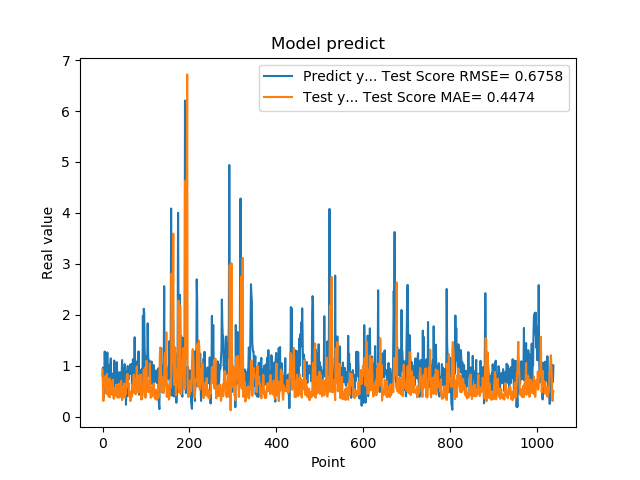

The data file committed next to this chart (first rows):
7.976629734039306641e-01, 9.216250837463042522e-01
9.608020186424257592e-01, 4.776889575349547168e-01
3.470349907875061035e-01, 3.057237082692616514e-01
9.546210169792177513e-01, 6.170754591430935854e-01
5.251880288124084473e-01, 5.762603593350529296e-01
1.275226235389709695e+00, 7.395855751868563033e-01
8.723750114440917969e-01, 7.909193865751805719e-01
7.321749925613403320e-01, 5.740218984417877479e-01
7.640249729156494141e-01, 5.854398046298083802e-01
4.752210080623626154e-01, 4.429665745027421830e-01
7.414129972457885742e-01, 8.373362786566482807e-01
1.258002042770385520e+00, 5.201309305442257669e-01
7.274609804153442383e-01, 6.168444249338411733e-01
7.892770171165466309e-01, 6.272020228193088132e-01
6.914690136909484863e-01, 3.939879617490942842e-01
7.093830108642578125e-01, 5.133165152275783738e-01
1.014547944068908691e+00, 7.472331833325931427e-01
4.182830154895783026e-01, 3.782316170598689076e-01
1.002280950546264648e+00, 5.935196754772520400e-01
1.143296003341674805e+00, 5.008916768847589962e-01
6.746559739112854004e-01, 5.852850940027850557e-01
6.009536385536193848e-01, 6.905918548607639096e-01
6.538079977035522461e-01, 4.265047727311331860e-01
7.814120054244995117e-01, 6.553332020977645778e-01
8.469259738922119141e-01, 7.223456448383666073e-01
6.482390165328979492e-01, 3.765603331464603687e-01
5.623700022697448730e-01, 3.464124504983570052e-01
1.099647998809814453e+00, 3.903728989817843997e-01
9.541710019111632191e-01, 5.100651301512216795e-01
6.694499850273132324e-01, 5.605560856501143885e-01
6.464660167694091797e-01, 4.377961061815259791e-01
8.223180174827575684e-01, 4.132006781630241377e-01
8.300920128822326660e-01, 6.250288493565776538e-01
1.067314028739929199e+00, 4.897178236617175662e-01
6.827279925346374512e-01, 3.700139681111460077e-01
6.464239954948425293e-01, 3.775962842172161382e-01
6.881093978881835938e-01, 4.315773033671263526e-01
6.500350236892700195e-01, 4.994435920293786024e-01
8.693690299987792969e-01, 6.465169335203723167e-01
4.518609941005706787e-01, 3.711952826747764722e-01
4.952389895915984552e-01, 5.244165705955103896e-01
6.850870251655578613e-01, 5.881701966432140161e-01
8.653740286827087402e-01, 6.288720461534963446e-01
7.400469779968261719e-01, 7.015255383599210415e-01
8.204330205917358398e-01, 4.898543309315642746e-01
1.108605027198791504e+00, 3.225276800274549105e-01
4.751499891281127930e-01, 3.702231156265283207e-01
9.457899928092955433e-01, 5.767425792886574643e-01
7.877500057220458984e-01, 4.612312600549924868e-01
9.367713332176208496e-01, 5.816067705272818245e-01
6.470239758491516113e-01, 6.501017028892104310e-01
1.029777050018310325e+00, 3.762672347970195119e-01
9.328820109367371716e-01, 4.664903448847022016e-01
7.528370022773742676e-01, 4.302137614716600722e-01
2.307340055704117099e-01, 4.723492658961236379e-01
8.772729635238647461e-01, 6.351664422432702350e-01
7.876309752464294434e-01, 7.926364109590420259e-01
3.992269933223724365e-01, 8.344298953208765246e-01
9.923512339591979980e-01, 8.348010855855820811e-01
7.200859785079956055e-01, 5.754917476058317716e-01
7.269890308380126953e-01, 6.536743365726881416e-01
... 979 more rows
